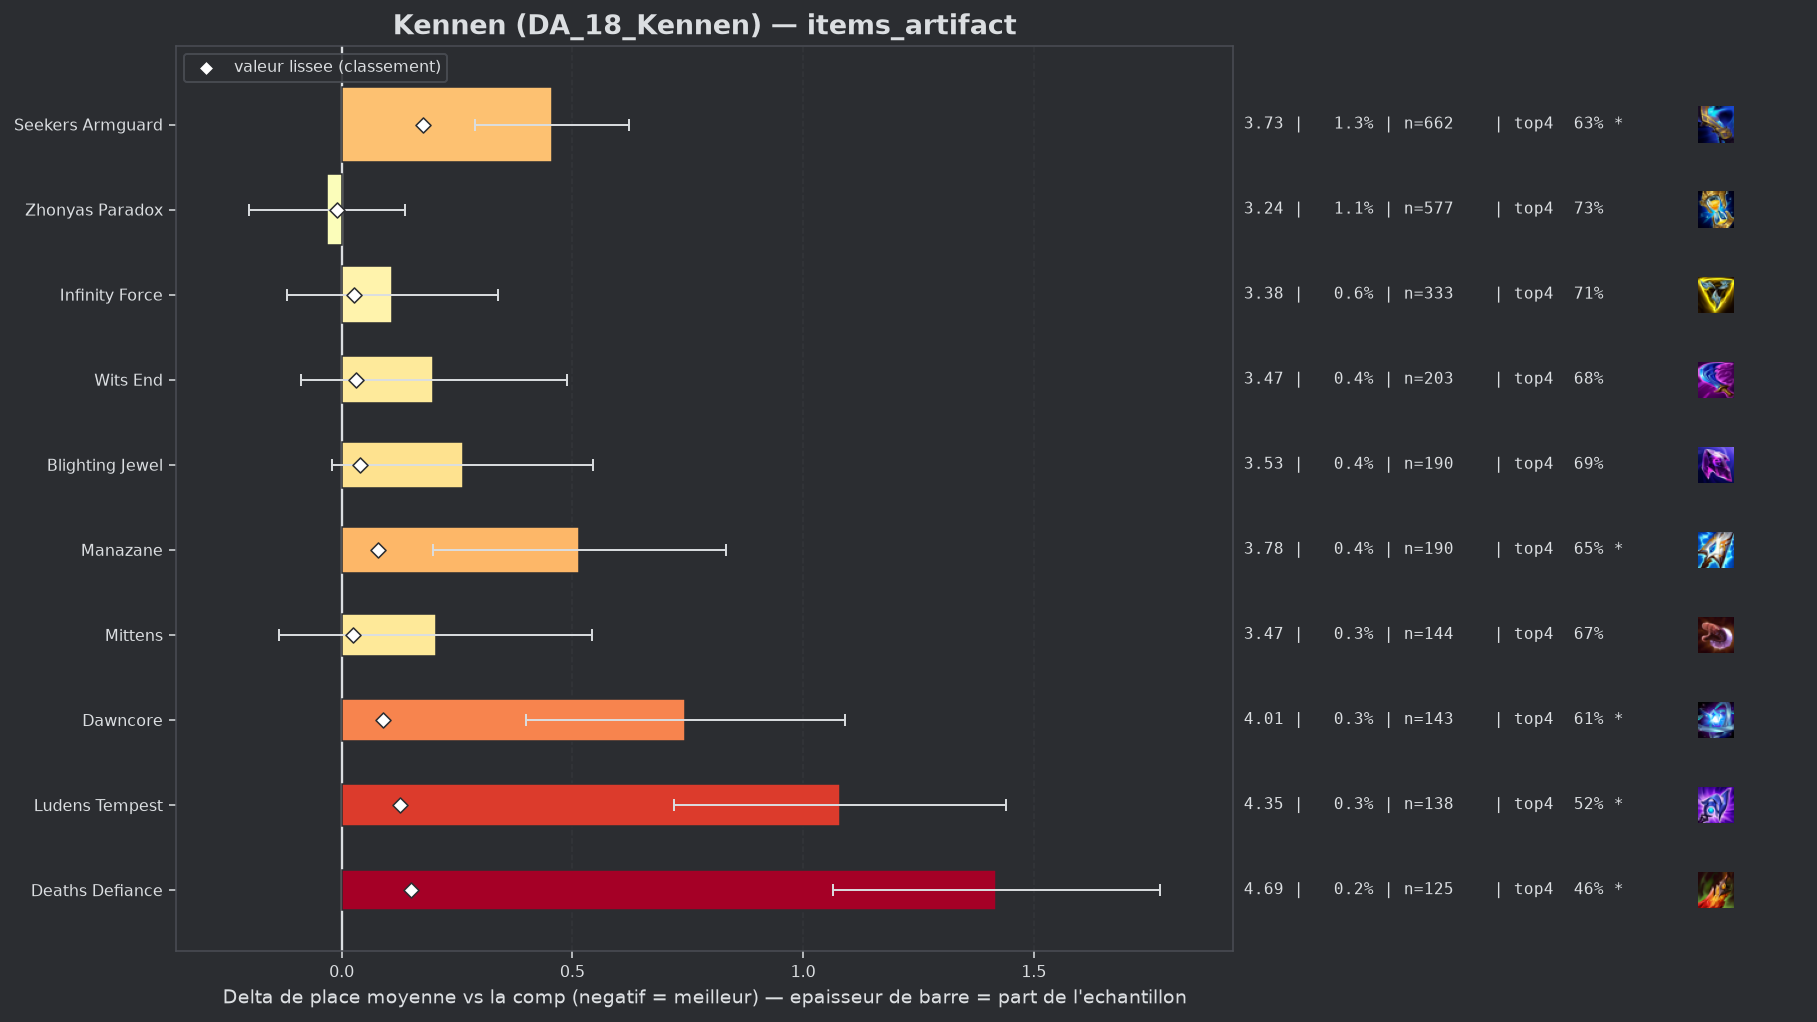

The data file committed next to this chart (first rows):
group, label, n, share, avg_place, shrunk_avg, score, d_avg, d_avg_pess, impact, d_top4, win, top2, top4, sd, z, p, significant
populaire, Zhonyas Paradox, 577, 0.01101, 3.237, 3.258, -0.011, -0.031, 0.0, 0.0001, 0.0027, 0.2721, 0.4541, 0.7279, 2.061, -0.36, 0.7169, False
, Eternal Pact, 108, 0.00206, 3.361, 3.277, 0.009, 0.092, 0.0, -0.0, -0.0308, 0.2963, 0.463, 0.6944, 2.23, 0.43, 0.667, False
, Hullcrusher, 54, 0.00103, 3.574, 3.284, 0.015, 0.305, 0.0, -0.0, -0.0771, 0.1852, 0.4259, 0.6481, 2.122, 1.06, 0.2906, False
, Gold Collector, 43, 0.0008202, 3.744, 3.287, 0.019, 0.475, 0.0, -0.0, -0.0508, 0.2093, 0.3256, 0.6744, 2.232, 1.4, 0.1626, False
populaire, Mittens, 144, 0.002747, 3.472, 3.293, 0.025, 0.204, 0.0, -0.0001, -0.0516, 0.2292, 0.4028, 0.6736, 2.078, 1.17, 0.2406, False
populaire, Infinity Force, 333, 0.006352, 3.378, 3.295, 0.026, 0.11, 0.0, -0.0002, -0.0165, 0.2793, 0.4174, 0.7087, 2.124, 0.94, 0.3475, False
populaire, Wits End, 203, 0.003872, 3.468, 3.301, 0.032, 0.199, 0.0, -0.0001, -0.0454, 0.2217, 0.4138, 0.6798, 2.092, 1.35, 0.1756, False
populaire, Blighting Jewel, 190, 0.003624, 3.532, 3.309, 0.04, 0.263, 0.0, -0.0001, -0.0357, 0.1842, 0.3632, 0.6895, 1.983, 1.82, 0.06822, False
, Horizon Focus, 56, 0.001068, 4.125, 3.312, 0.043, 0.856, 0.307, -0.0, -0.1895, 0.125, 0.3214, 0.5357, 2.096, 3.06, 0.00225, True
, Statikk Shiv, 77, 0.001469, 3.909, 3.313, 0.044, 0.64, 0.168, -0.0001, -0.1278, 0.2078, 0.3117, 0.5974, 2.115, 2.66, 0.00792, True
, Forbidden Idol, 44, 0.0008393, 4.409, 3.315, 0.046, 1.14, 0.515, -0.0, -0.2025, 0.0909, 0.2273, 0.5227, 2.114, 3.58, 0.00035, True
, Artifact Talisman Of Ascension, 66, 0.001259, 4.121, 3.319, 0.05, 0.852, 0.371, -0.0001, -0.1646, 0.0758, 0.2879, 0.5606, 1.996, 3.47, 0.00053, True
, Lich Bane, 80, 0.001526, 4.075, 3.326, 0.057, 0.806, 0.341, -0.0001, -0.1002, 0.1625, 0.2625, 0.625, 2.12, 3.4, 0.00068, True
populaire, Manazane, 190, 0.003624, 3.784, 3.348, 0.079, 0.515, 0.197, -0.0003, -0.0726, 0.1947, 0.3684, 0.6526, 2.236, 3.17, 0.00151, True
populaire, Dawncore, 143, 0.002728, 4.014, 3.358, 0.089, 0.745, 0.399, -0.0002, -0.1168, 0.1608, 0.2797, 0.6084, 2.109, 4.22, 2e-05, True
populaire, Ludens Tempest, 138, 0.002632, 4.348, 3.394, 0.126, 1.079, 0.72, -0.0003, -0.2035, 0.1377, 0.2464, 0.5217, 2.152, 5.88, 0.0, True
populaire, Deaths Defiance, 125, 0.002384, 4.688, 3.42, 0.151, 1.419, 1.064, -0.0004, -0.2612, 0.08, 0.168, 0.464, 2.022, 7.84, 0.0, True
populaire, Seekers Armguard, 662, 0.01263, 3.725, 3.445, 0.177, 0.456, 0.289, -0.0022, -0.0923, 0.2115, 0.3671, 0.6329, 2.179, 5.36, 0.0, True
